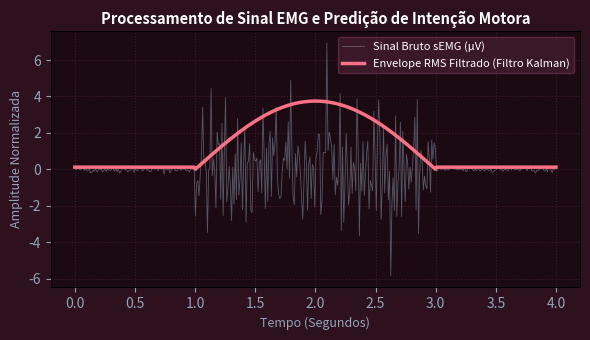

The matplotlib source for this figure:
import numpy as np
import matplotlib.pyplot as plt

t = np.linspace(0, 4, 400)
# Sinal simulado de EMG durante contracao
raw_emg = np.where((t > 1.0) & (t < 3.0), np.random.RandomState(42).normal(0, 1.8, 400), np.random.RandomState(42).normal(0, 0.1, 400))
# Envelope RMS
envelope = np.where((t > 1.0) & (t < 3.0), 1.5 * np.sin(np.pi * (t - 1.0) / 2.0), 0.05)
fig, ax = plt.subplots(figsize=(6, 3.5), facecolor='#2d121e')
ax.set_facecolor('#1b0a12')
ax.plot(t, raw_emg, color='#94a3b8', lw=0.6, alpha=0.5, label='Sinal Bruto sEMG (μV)')
ax.plot(t, envelope * 2.5, color='#fb7185', lw=2.5, label='Envelope RMS Filtrado (Filtro Kalman)')
ax.set_title('Processamento de Sinal EMG e Predição de Intenção Motora', color='#ffffff', fontsize=10.5, fontweight='bold')
ax.set_xlabel('Tempo (Segundos)', color='#94a3b8', fontsize=9)
ax.set_ylabel('Amplitude Normalizada', color='#94a3b8', fontsize=9)
ax.tick_params(colors='#94a3b8')
ax.grid(True, color='#672d47', alpha=0.5, ls=':')
ax.legend(facecolor='#421c2d', edgecolor='#672d47', labelcolor='#ffffff', fontsize=8)
plt.tight_layout()
plt.savefig('grafico_resolucao.png', dpi=200, facecolor=fig.get_facecolor())
plt.close()
